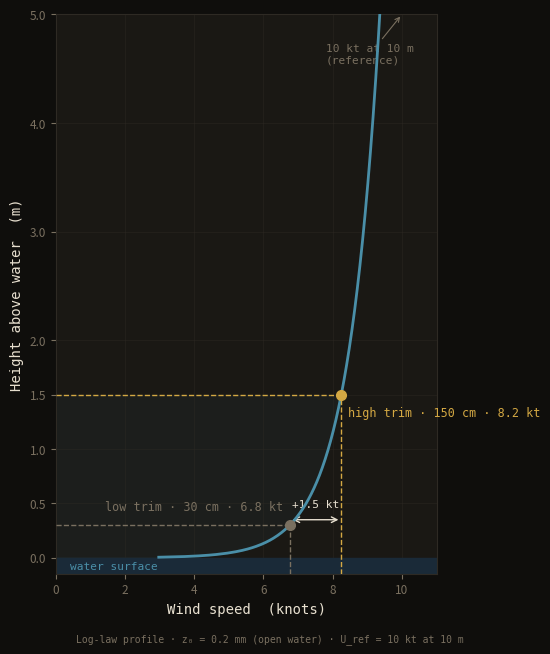

Generate this figure with matplotlib: (Note: this script raises an exception after producing the figure.)
#!/usr/bin/env python3
"""
Atmospheric boundary layer wind profile over water.
Log-law profile showing why turbine height above the surface matters.
"""
import numpy as np
import matplotlib.pyplot as plt
import matplotlib.patches as mpatches

# ── Log-law parameters ────────────────────────────────────────────────────────
z0    = 0.0002   # roughness length, open water (m)
z_ref = 10.0     # anemometer reference height (m)
U_ref = 5.144    # 10 knots in m/s

def U(z):
    return U_ref * np.log(np.maximum(z, z0) / z0) / np.log(z_ref / z0)

# ── Operating points ──────────────────────────────────────────────────────────
z_low  = 0.30   # turbine height, low trim  (m)
z_high = 1.50   # turbine height, high trim (m)

MS_TO_KT = 1.94384

# ── Colors (match website palette) ───────────────────────────────────────────
BG    = '#0f0e0c'
PAPER = '#1a1814'
INK   = '#e8e0d0'
MUTED = '#7a7060'
GOLD  = '#d4a843'
BLUE  = '#4a8fa8'
RULE  = '#2e2a24'
WATER = '#1a2a38'

# ── Figure ────────────────────────────────────────────────────────────────────
fig, ax = plt.subplots(figsize=(5.5, 6.5), facecolor=BG)
ax.set_facecolor(PAPER)

z_range = np.linspace(0.005, 5.0, 800)
U_kts   = U(z_range) * MS_TO_KT

# Water surface band
ax.axhspan(-0.15, 0.0, color=WATER, zorder=2)
ax.text(0.4, -0.08, 'water surface', color='#4a8fa8', fontsize=8,
        fontfamily='monospace', va='center', zorder=3)

# Boundary layer shading
ax.fill_betweenx(z_range, 0, U_kts, where=(z_range <= 1.5),
                 color=BLUE, alpha=0.06, zorder=1)

# Wind profile curve
ax.plot(U_kts, z_range, color=BLUE, linewidth=2, zorder=4)

# Reference wind (10 kt at 10 m — shown as right-edge label)
ax.annotate('10 kt at 10 m\n(reference)', xy=(10.0, 5.0),
            xytext=(7.8, 4.55), fontsize=8, color=MUTED,
            fontfamily='monospace',
            arrowprops=dict(arrowstyle='->', color=MUTED, lw=0.8))

# ── Low trim point ────────────────────────────────────────────────────────────
U_low_kt = U(z_low) * MS_TO_KT
ax.hlines(z_low, 0, U_low_kt, colors=MUTED, linewidth=1,
          linestyle='--', zorder=5)
ax.vlines(U_low_kt, -0.15, z_low, colors=MUTED, linewidth=1,
          linestyle='--', zorder=5)
ax.plot(U_low_kt, z_low, 'o', color=MUTED, markersize=7, zorder=6)
ax.text(U_low_kt - 0.2, z_low + 0.14,
        f'low trim · {z_low*100:.0f} cm · {U_low_kt:.1f} kt',
        color=MUTED, fontsize=8.5, fontfamily='monospace', ha='right', zorder=7)

# ── High trim point ───────────────────────────────────────────────────────────
U_high_kt = U(z_high) * MS_TO_KT
ax.hlines(z_high, 0, U_high_kt, colors=GOLD, linewidth=1,
          linestyle='--', zorder=5)
ax.vlines(U_high_kt, -0.15, z_high, colors=GOLD, linewidth=1,
          linestyle='--', zorder=5)
ax.plot(U_high_kt, z_high, 'o', color=GOLD, markersize=7, zorder=6)
ax.text(U_high_kt + 0.2, z_high - 0.2,
        f'high trim · {z_high*100:.0f} cm · {U_high_kt:.1f} kt',
        color=GOLD, fontsize=8.5, fontfamily='monospace', ha='left', zorder=7)

# ── Speed difference annotation ───────────────────────────────────────────────
delta = U_high_kt - U_low_kt
ax.annotate('', xy=(U_high_kt, z_low + 0.05),
            xytext=(U_low_kt, z_low + 0.05),
            arrowprops=dict(arrowstyle='<->', color=INK, lw=1.0))
ax.text((U_low_kt + U_high_kt) / 2, z_low + 0.16,
        f'+{delta:.1f} kt', color=INK, fontsize=8,
        fontfamily='monospace', ha='center')

# ── Axes ──────────────────────────────────────────────────────────────────────
ax.set_xlim(0, 11)
ax.set_ylim(-0.15, 5.0)
ax.set_xlabel('Wind speed  (knots)', color=INK, fontsize=10,
              fontfamily='monospace')
ax.set_ylabel('Height above water  (m)', color=INK, fontsize=10,
              fontfamily='monospace')
ax.tick_params(colors=MUTED, labelsize=8.5)
ax.set_xticks(range(0, 12, 2))
ax.set_yticks([0, 0.5, 1.0, 1.5, 2.0, 3.0, 4.0, 5.0])
for spine in ax.spines.values():
    spine.set_color(RULE)
ax.grid(color=RULE, linewidth=0.5, alpha=0.6, zorder=0)

# Tiny footnote
fig.text(0.5, 0.005,
         'Log-law profile · z₀ = 0.2 mm (open water) · U_ref = 10 kt at 10 m',
         color=MUTED, fontsize=7, fontfamily='monospace', ha='center')

plt.tight_layout(rect=[0, 0.02, 1, 1])
plt.savefig('/home/ross/BusinessWebsite/lab/turbine_boat_assets/boundary_layer.png',
            dpi=150, bbox_inches='tight', facecolor=BG)
print("Saved boundary_layer.png")
